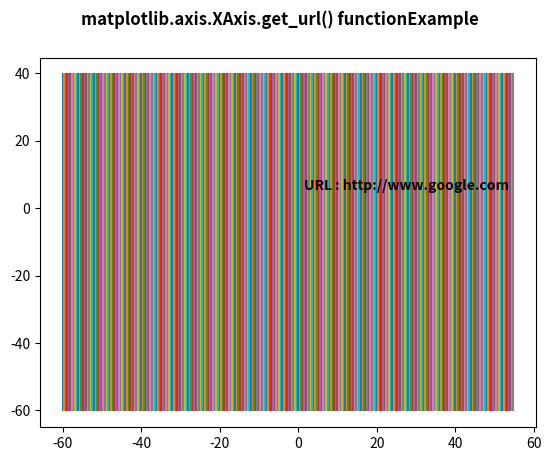

Python code for this plot:
# Implementation of matplotlib function
from matplotlib.axis import XAxis
import numpy as np
import matplotlib.pyplot as plt

X = np.arange(-60, 55, 0.4)
Y = np.arange(-60, 40, 0.4)
U, V = np.meshgrid(X, Y)

fig, ax = plt.subplots()
ax.plot(U, V)
ax.set_url('http://www.google.com')
fig.canvas.print_figure('scatter.svg')

ax.text(1.5, 5.5, "URL : "
        + str(XAxis.get_url(ax)),
        fontweight="bold")

fig.suptitle('matplotlib.axis.XAxis.get_url() function\
Example\n', fontweight="bold")

plt.show()
